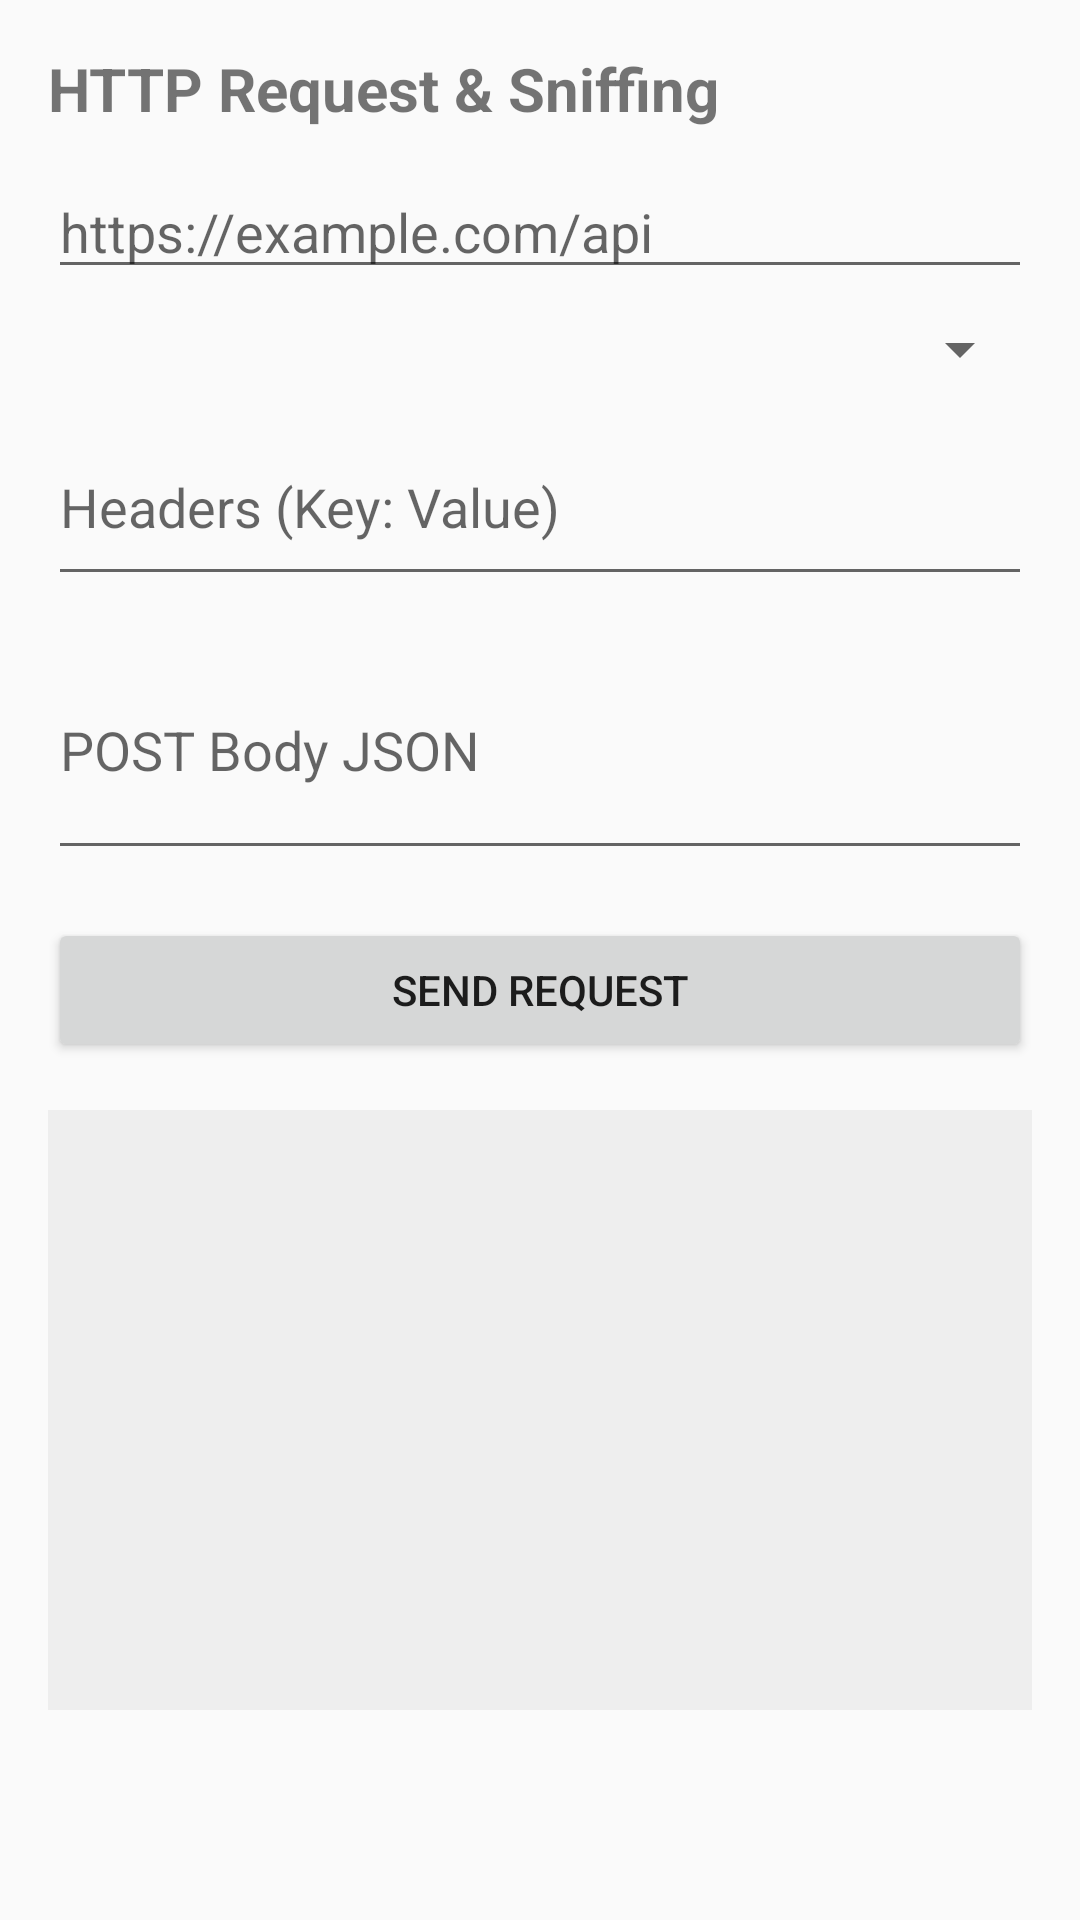

Here is an Android app screen rendered from its layout file. Give the layout XML and the strings, colors and styles it references.
<!-- AndroidManifest.xml: application theme Theme.AppCompat.Light.NoActionBar -->
<!-- res/layout/fragment_request.xml -->
<?xml version="1.0" encoding="utf-8"?>
<ScrollView xmlns:android="http://schemas.android.com/apk/res/android"
    android:layout_width="match_parent" android:layout_height="match_parent" android:padding="16dp">
    <LinearLayout android:layout_width="match_parent" android:layout_height="wrap_content" android:orientation="vertical">
        <TextView android:layout_width="wrap_content" android:layout_height="wrap_content" android:text="HTTP Request &amp; Sniffing" android:textSize="20sp" android:textStyle="bold" android:paddingBottom="12dp" />
        <EditText android:id="@+id/editUrl" android:layout_width="match_parent" android:layout_height="wrap_content" android:hint="https://example.com/api" />
        <Spinner android:id="@+id/spinnerMethod" android:layout_width="match_parent" android:layout_height="wrap_content" android:layout_marginTop="8dp" />
        <EditText android:id="@+id/editHeaders" android:layout_width="match_parent" android:layout_height="wrap_content" android:hint="Headers (Key: Value)" android:minLines="2" android:layout_marginTop="8dp"/>
        <EditText android:id="@+id/editBody" android:layout_width="match_parent" android:layout_height="wrap_content" android:hint="POST Body JSON" android:minLines="3" android:layout_marginTop="8dp"/>
        <Button android:id="@+id/btnSend" android:layout_width="match_parent" android:layout_height="wrap_content" android:text="SEND REQUEST" android:layout_marginTop="16dp" />
        <TextView android:id="@+id/txtResponse" android:layout_width="match_parent" android:layout_height="wrap_content" android:textIsSelectable="true" android:padding="12dp" android:layout_marginTop="16dp" android:background="#EEEEEE" android:minHeight="200dp"/>
    </LinearLayout>
</ScrollView>
<!-- resources referenced by this layout -->
<resources>

</resources>
